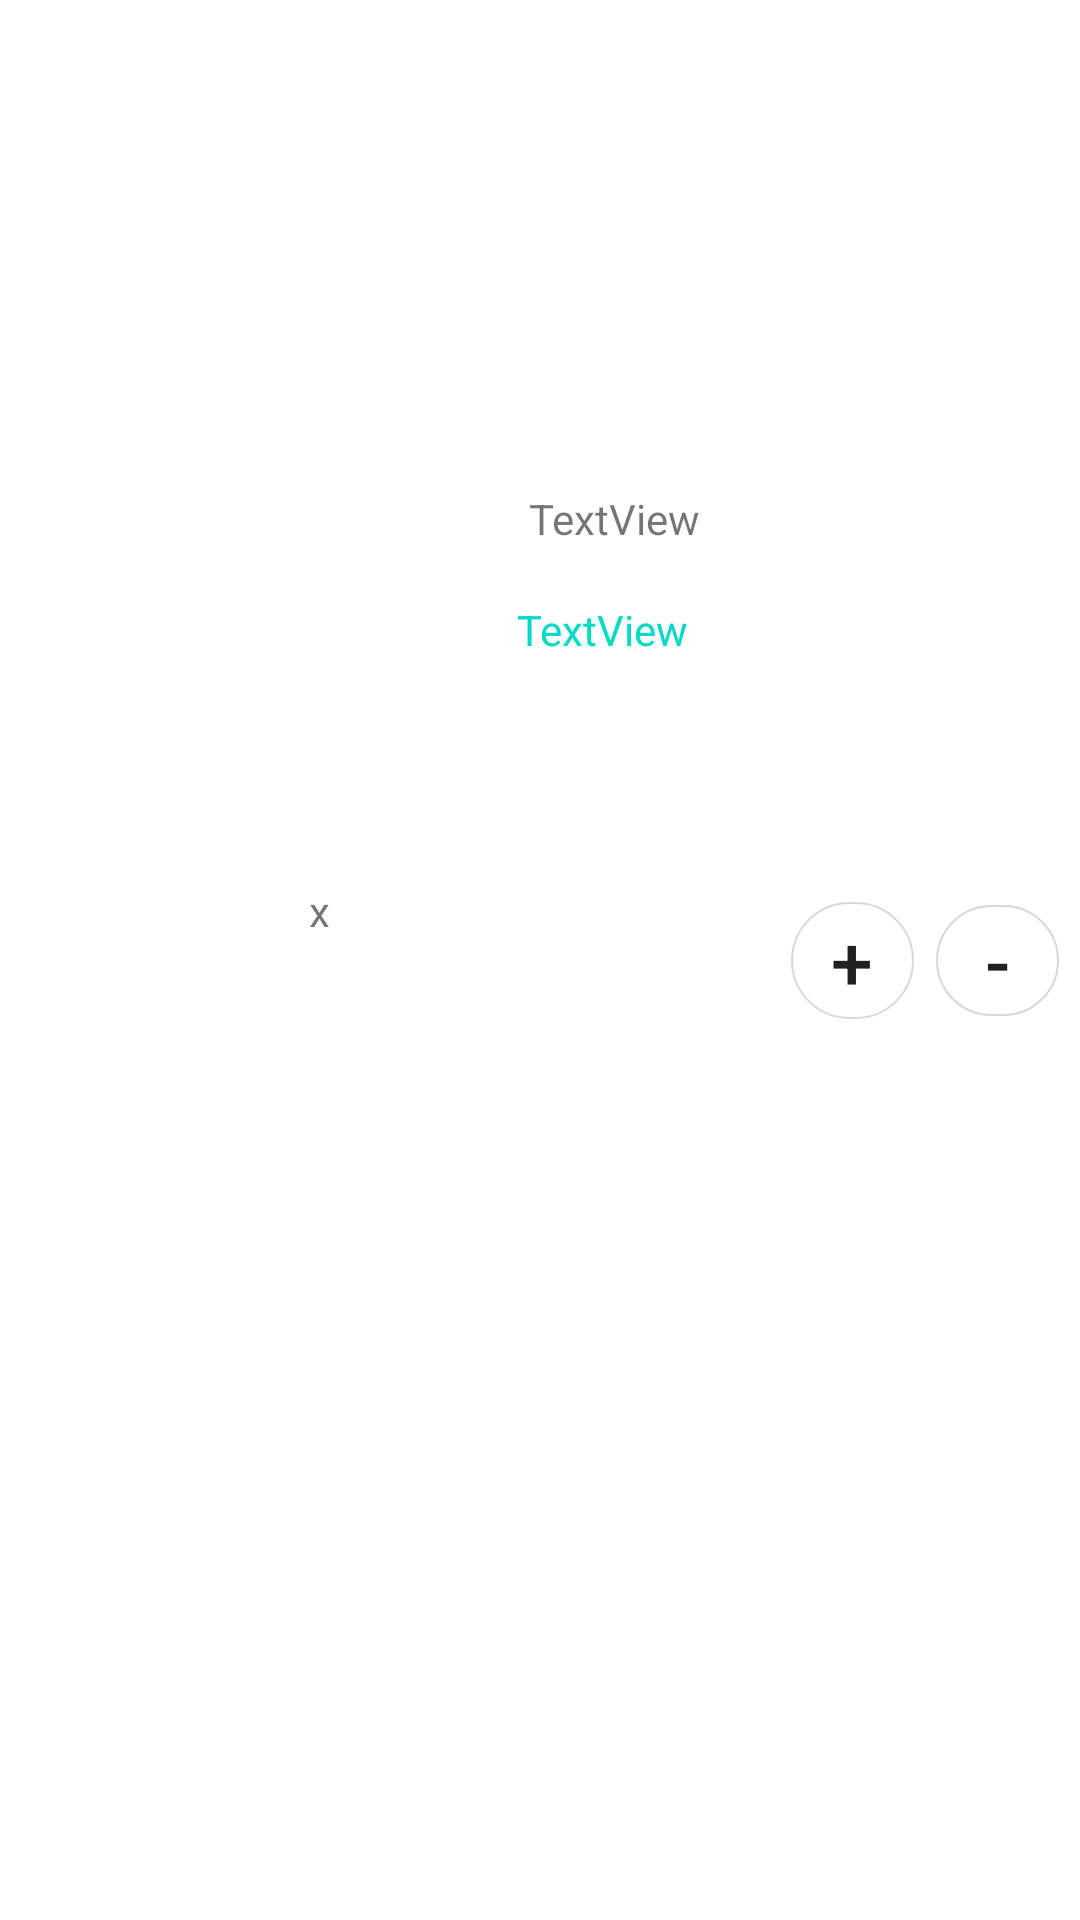

Layout XML and referenced resources for this Android screen:
<!-- AndroidManifest.xml: application theme Theme.SkincareShopApp -->
<!-- res/layout/cart_item.xml -->
<?xml version="1.0" encoding="utf-8"?>
<androidx.constraintlayout.widget.ConstraintLayout xmlns:android="http://schemas.android.com/apk/res/android"
    xmlns:app="http://schemas.android.com/apk/res-auto"
    xmlns:tools="http://schemas.android.com/tools"
    android:id="@+id/cartItem"
    android:background = "@color/white"
    android:layout_width="match_parent"
    android:layout_height="wrap_content">

    <ImageView
        android:id="@+id/imageProductCart"
        android:layout_width="87dp"
        android:layout_height="91dp"
        app:layout_constraintBottom_toBottomOf="parent"
        app:layout_constraintEnd_toEndOf="parent"
        app:layout_constraintHorizontal_bias="0.049"
        app:layout_constraintStart_toStartOf="parent"
        app:layout_constraintTop_toTopOf="parent"
        app:layout_constraintVertical_bias="0.0" />

    <TextView
        android:id="@+id/nameProductCart"
        android:layout_width="wrap_content"
        android:layout_height="wrap_content"
        android:layout_marginStart="27dp"
        android:text="TextView"
        app:layout_constraintBottom_toBottomOf="parent"
        app:layout_constraintEnd_toEndOf="parent"
        app:layout_constraintHorizontal_bias="0.278"
        app:layout_constraintStart_toEndOf="@+id/imageProductCart"
        app:layout_constraintTop_toTopOf="parent"
        app:layout_constraintVertical_bias="0.263" />

    <TextView
        android:id="@+id/priceProductCart"
        android:layout_width="wrap_content"
        android:layout_height="wrap_content"
        android:layout_marginTop="18dp"
        android:text="TextView"
        android:textColor="@color/teal_200"
        app:layout_constraintBottom_toBottomOf="parent"
        app:layout_constraintEnd_toEndOf="parent"
        app:layout_constraintHorizontal_bias="0.356"
        app:layout_constraintStart_toEndOf="@+id/imageProductCart"
        app:layout_constraintTop_toBottomOf="@+id/nameProductCart"
        app:layout_constraintVertical_bias="0.0" />

    <TextView
        android:id="@+id/tvQuantity"
        android:layout_width="44dp"
        android:layout_height="40dp"
        android:text="x"
        app:layout_constraintBottom_toBottomOf="parent"
        app:layout_constraintEnd_toEndOf="parent"
        app:layout_constraintHorizontal_bias="0.326"
        app:layout_constraintStart_toStartOf="parent"
        app:layout_constraintTop_toTopOf="parent"
        app:layout_constraintVertical_bias="0.49" />

    <Button
        android:id="@+id/btnIncrease"
        android:layout_width="41dp"
        android:layout_height="39dp"
        android:background="@drawable/custom_button_cart"
        android:text="+"
        android:textSize="25dp"
        app:layout_constraintBottom_toBottomOf="parent"
        app:layout_constraintEnd_toEndOf="parent"
        app:layout_constraintHorizontal_bias="0.827"
        app:layout_constraintStart_toStartOf="parent"
        app:layout_constraintTop_toTopOf="parent" />

    <Button
        android:id="@+id/btnDecrease"
        android:layout_width="41dp"
        android:layout_height="37dp"
        android:background="@drawable/custom_button_cart"
        android:text="-"
        android:textSize="25dp"
        app:layout_constraintBottom_toBottomOf="parent"
        app:layout_constraintEnd_toEndOf="parent"
        app:layout_constraintStart_toEndOf="@+id/btnIncrease"
        app:layout_constraintTop_toTopOf="parent" />
</androidx.constraintlayout.widget.ConstraintLayout>
<!-- resources referenced by this layout -->
<resources>
  <color name="teal_200">#FF03DAC5</color>
  <color name="white">#FFFFFFFF</color>
  <!-- drawable custom_button_cart (drawable) -->
  <?xml version="1.0" encoding="utf-8"?>
  <shape android:shape="rectangle"
      xmlns:android="http://schemas.android.com/apk/res/android">
  
      <corners android:radius = "300dp"/>
      <stroke android:color="@color/shadow_color" android:width="0.5dp"/>
  </shape>
  <style name="Theme.SkincareShopApp" parent="Theme.AppCompat.Light.NoActionBar">
          
          <item name="colorPrimary">@color/purple_500</item>
          <item name="colorPrimaryVariant">@color/purple_700</item>
          <item name="colorOnPrimary">@color/white</item>
          
          <item name="colorSecondary">@color/teal_200</item>
          <item name="colorSecondaryVariant">@color/teal_700</item>
          <item name="colorOnSecondary">@color/black</item>
          
          <item name="android:statusBarColor" tools:targetApi="l">?attr/colorPrimaryVariant</item>
          
      </style>
  <color name="shadow_color">#85B8B2B2</color>
  <color name="purple_500">#FF000000</color>
  <color name="purple_700">#FF3700B3</color>
  <color name="teal_700">#FF018786</color>
  <color name="black">#FF000000</color>
</resources>
